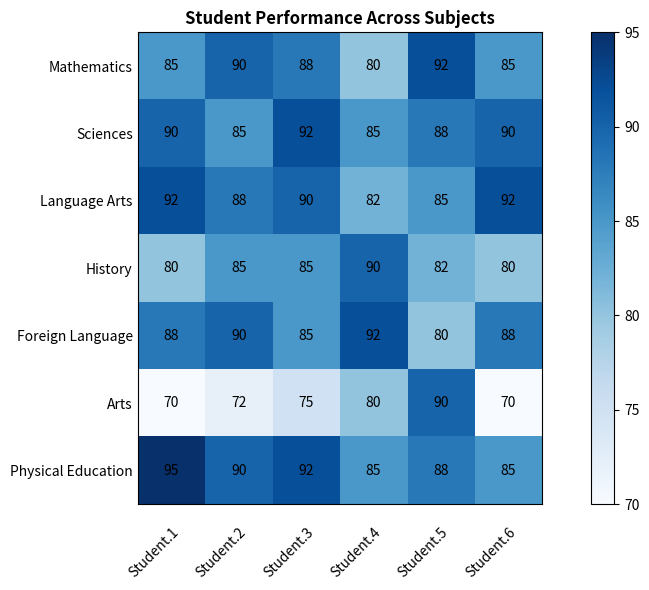

Source code (Python): (Note: this script raises an exception after producing the figure.)

import matplotlib.pyplot as plt
import numpy as np
import pandas as pd

# Data processing
data = {'Subject': ['Mathematics', 'Sciences', 'Language Arts', 'History', 'Foreign Language', 'Arts', 'Physical Education'],
        'Student.1': [85, 90, 92, 80, 88, 70, 95],
        'Student.2': [90, 85, 88, 85, 90, 72, 90],
        'Student.3': [88, 92, 90, 85, 85, 75, 92],
        'Student.4': [80, 85, 82, 90, 92, 80, 85],
        'Student.5': [92, 88, 85, 82, 80, 90, 88],
        'Student.6': [85, 90, 92, 80, 88, 70, 85]}

df = pd.DataFrame(data)
df.set_index('Subject', inplace=True)

# Plotting chart
fig, ax = plt.subplots(figsize=(10, 6))
im = ax.imshow(df, cmap='Blues', interpolation='none')

# Add ticks and tick labels
ax.set_xticks(np.arange(len(df.columns)))
ax.set_yticks(np.arange(len(df.index)))
ax.set_xticklabels(df.columns, rotation=45, ha='right', rotation_mode='anchor')
ax.set_yticklabels(df.index)

# Center ticks
ax.tick_params(axis='both', which='both', length=0)
ax.tick_params(axis='x', which='major', pad=15)

# Add text annotations
for i in range(len(df.index)):
    for j in range(len(df.columns)):
        ax.text(j, i, df.iloc[i, j], ha='center', va='center', color='black')

# Add colorbar
cbar = fig.colorbar(im)

# Set title
ax.set_title('Student Performance Across Subjects', fontweight='bold')

# Automatically resize image
fig.tight_layout()

# Save figure
plt.savefig('output/final/heatmap/png/20231228-155147_5.png', bbox_inches='tight')

# Clear image state
plt.clf()
